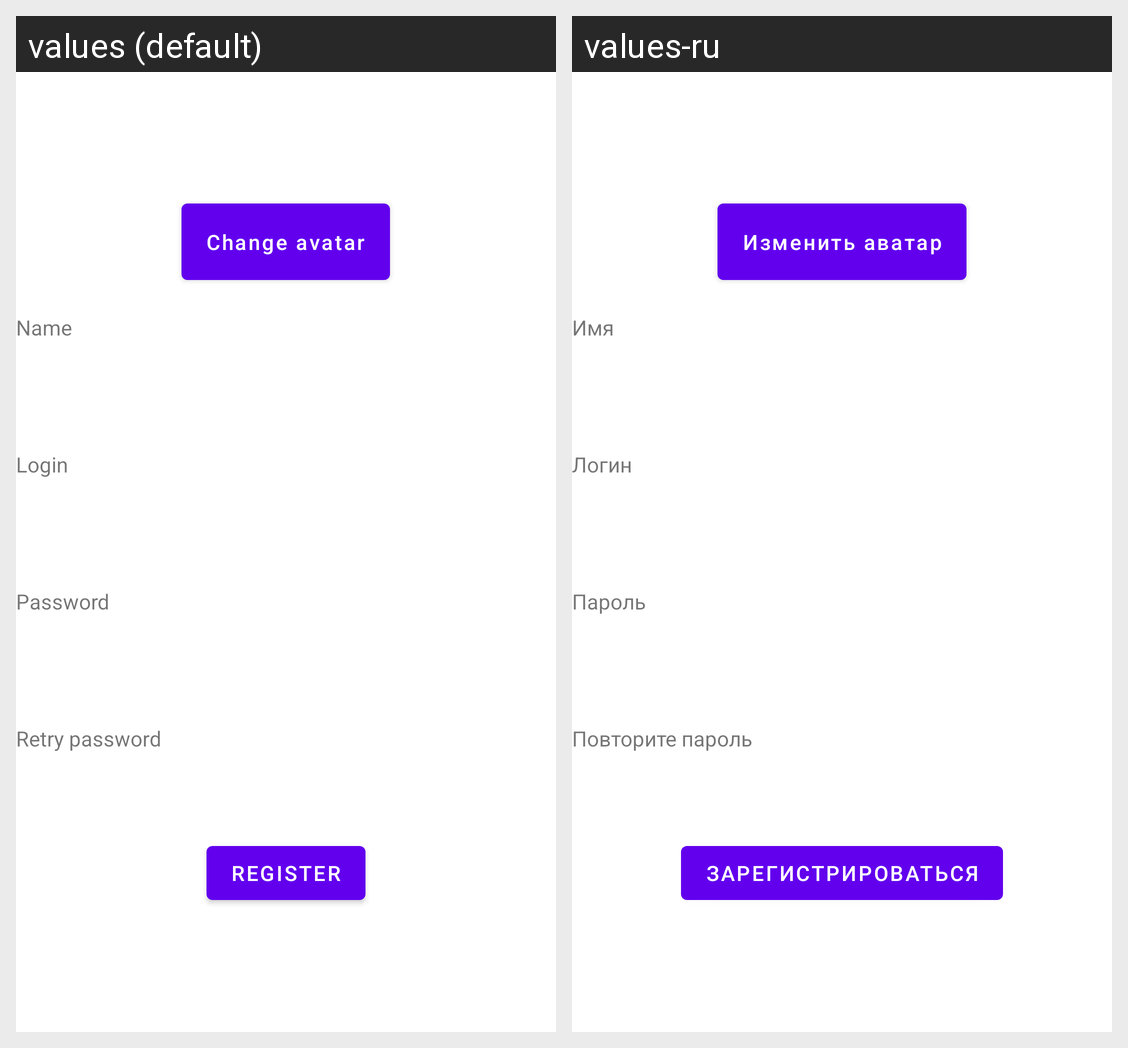

Locale-by-locale string values for the Android screen shown in this grid:
Android screen res/layout/fragment_sign_up.xml rendered under 2 locales, left to right: values (default), values-ru. Device: Nexus 5 (rendered at 1080×1920; each locale shown at half size, 540×960, under a caption strip naming it); theme Theme.NMedia.
Strings drawn on this screen, with the default value and each locale's value (text and hints the layout hard-codes, and strings that could not be matched under every locale, appear in the picture but are not listed):

change_photo
  values: Change avatar
  values-ru: Изменить аватар

user_name
  values: Name
  values-ru: Имя

login
  values: Login
  values-ru: Логин

password
  values: Password
  values-ru: Пароль

retry_pass
  values: Retry password
  values-ru: Повторите пароль

register
  values: Register
  values-ru: Зарегистрироваться
